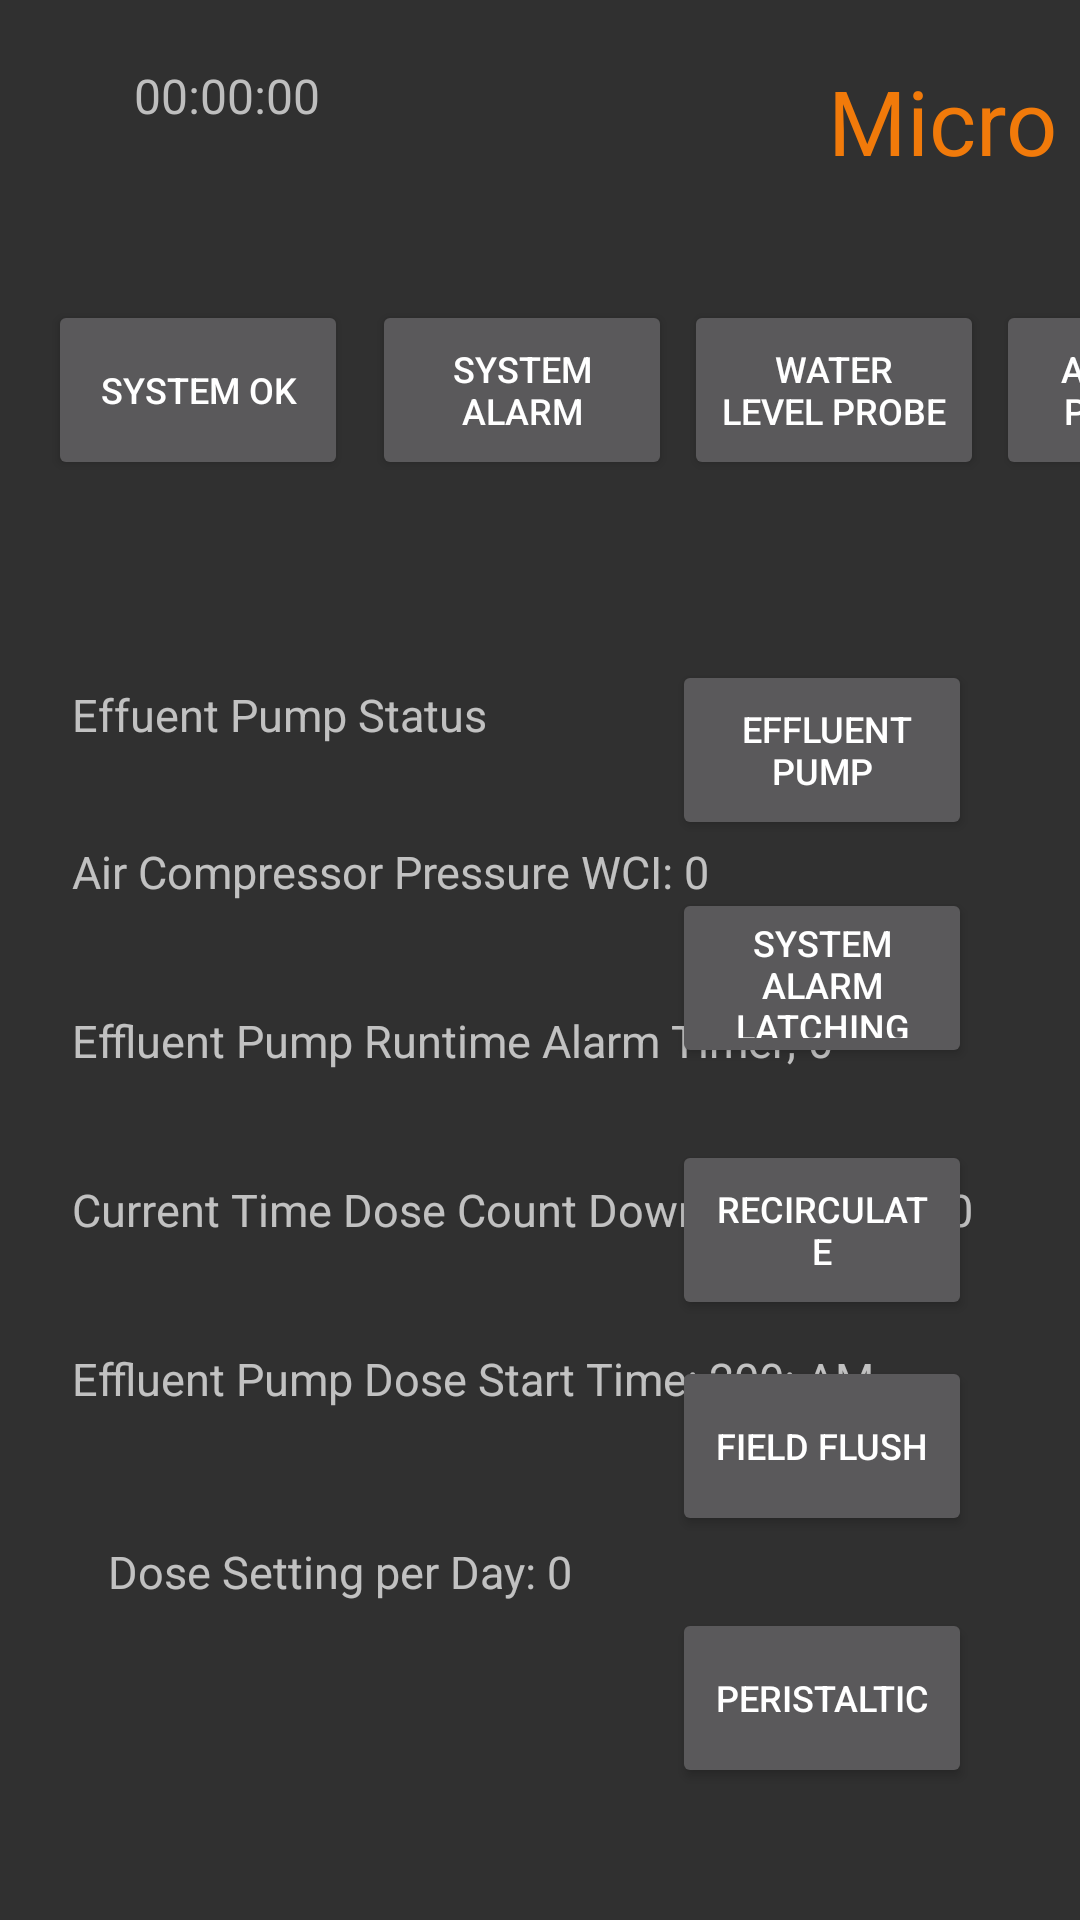

Here is an Android app screen rendered from its layout file. Give the layout XML and the strings, colors and styles it references.
<!-- AndroidManifest.xml: application theme AppTheme -->
<!-- res/layout/micro_dose.xml -->
<?xml version="1.0" encoding="utf-8"?>
<androidx.constraintlayout.widget.ConstraintLayout xmlns:android="http://schemas.android.com/apk/res/android"
    xmlns:app="http://schemas.android.com/apk/res-auto"
    xmlns:tools="http://schemas.android.com/tools"
    android:id="@+id/AnrLayout"
    android:layout_width="match_parent"
    android:layout_height="match_parent"
    android:layout_marginStart="@dimen/StartMarginFrag"
    android:theme="@style/AppTheme">

    <Button
        android:id="@+id/alarmHistory"
        android:layout_width="wrap_content"
        android:layout_height="wrap_content"
        android:layout_marginStart="64dp"
        android:layout_marginTop="184dp"
        android:background="@color/colorSendText"
        android:text="Alarm History"
        android:textColor="@color/design_default_color_on_secondary"
        app:layout_constraintEnd_toEndOf="parent"
        app:layout_constraintHorizontal_bias="0.011"
        app:layout_constraintStart_toEndOf="@+id/waterFlowData"
        app:layout_constraintTop_toBottomOf="@+id/effStartTime" />

    <TextView
        android:id="@+id/timeRemote"
        android:layout_width="236dp"
        android:layout_height="63dp"
        android:layout_marginStart="24dp"
        android:layout_marginTop="20dp"
        android:maxLines="2"
        android:minLines="1"
        android:paddingStart="10pt"
        android:paddingTop="1dp"
        android:paddingEnd="10pt"
        android:paddingBottom="10pt"
        android:text="00:00:00"
        android:textColor="@android:color/secondary_text_dark"
        android:textSize="16sp"
        android:visibility="visible"
        app:layout_constraintStart_toStartOf="parent"
        app:layout_constraintTop_toTopOf="parent" />
    

    <ImageView
        android:id="@+id/hootBug"
        android:layout_width="80dp"
        android:layout_height="63dp"
        android:layout_marginStart="164dp"
        android:layout_marginTop="12dp"
        android:contentDescription="TODO"
        app:layout_constraintStart_toEndOf="@+id/textAnr"
        app:layout_constraintTop_toTopOf="parent"
        app:srcCompat="@drawable/hoot_big" />

    <TextView
        android:id="@+id/textAnr"
        android:layout_width="198dp"
        android:layout_height="58dp"
        android:layout_marginStart="16dp"
        android:text="Micro Dose"
        android:textAppearance="@style/TextAppearance.AppCompat.Large"
        android:textColor="?android:attr/colorFocusedHighlight"
        android:textSize="30sp"
        app:layout_constraintStart_toEndOf="@+id/timeRemote"
        app:layout_constraintTop_toTopOf="@+id/timeRemote" />

    <Button
        android:id="@+id/systemOk"
        android:layout_width="100dp"
        android:layout_height="60dp"
        android:layout_marginStart="16dp"
        android:layout_marginTop="100dp"
        android:clickable="false"
        android:text="System OK"
        android:textSize="12sp"
        app:layout_constraintStart_toStartOf="parent"
        app:layout_constraintTop_toTopOf="parent" />

    <Button
        android:id="@+id/effPumpTest"
        android:layout_width="100dp"
        android:layout_height="60dp"
        android:layout_marginTop="220dp"
        android:layout_marginEnd="36dp"
        android:text=" Effluent Pump"
        android:textSize="12sp"
        app:layout_constraintEnd_toEndOf="parent"
        app:layout_constraintTop_toTopOf="parent" />

    <Button
        android:id="@+id/ffTest"
        android:layout_width="100dp"
        android:layout_height="60dp"
        android:layout_marginTop="12dp"
        android:layout_marginEnd="36dp"
        android:text="Field Flush"
        android:textSize="12sp"
        app:layout_constraintEnd_toEndOf="parent"
        app:layout_constraintTop_toBottomOf="@+id/recirTest" />

    <Button
        android:id="@+id/peristalticTest"
        android:layout_width="100dp"
        android:layout_height="60dp"
        android:layout_marginTop="24dp"
        android:layout_marginEnd="36dp"
        android:text="Peristaltic"
        android:textSize="12sp"
        app:layout_constraintEnd_toEndOf="parent"
        app:layout_constraintTop_toBottomOf="@+id/ffTest" />

    <Button
        android:id="@+id/alarmReset"
        android:layout_width="100dp"
        android:layout_height="60dp"
        android:layout_marginTop="16dp"
        android:layout_marginEnd="36dp"
        android:text="System Alarm Latching Reset"
        android:textSize="12sp"
        app:layout_constraintEnd_toEndOf="parent"
        app:layout_constraintTop_toBottomOf="@+id/effPumpTest" />

    <Button
        android:id="@+id/recirTest"
        android:layout_width="100dp"
        android:layout_height="60dp"
        android:layout_marginTop="24dp"
        android:layout_marginEnd="36dp"
        android:text="Recirculate"
        android:textSize="12sp"
        app:layout_constraintEnd_toEndOf="parent"
        app:layout_constraintTop_toBottomOf="@+id/alarmReset" />

    <TextView
        android:id="@+id/waterFlowData"
        android:layout_width="wrap_content"
        android:layout_height="wrap_content"
        android:layout_marginStart="92dp"
        android:layout_marginTop="204dp"
        android:text="Water Flow Data"
        android:textSize="@dimen/anrTextSize"
        app:layout_constraintStart_toStartOf="parent"
        app:layout_constraintTop_toBottomOf="@+id/effStartTime" />

    <TextView
        android:id="@+id/effPumpAlarmTime"
        android:layout_width="wrap_content"
        android:layout_height="wrap_content"
        android:layout_marginTop="36dp"
        android:text="Effluent Pump Runtime Alarm Timer; 0"
        android:textSize="@dimen/anrTextSize"
        app:layout_constraintStart_toStartOf="@+id/airPressure"
        app:layout_constraintTop_toBottomOf="@+id/airPressure" />

    <TextView
        android:id="@+id/effStatus"
        android:layout_width="wrap_content"
        android:layout_height="wrap_content"
        android:layout_marginStart="24dp"
        android:layout_marginTop="68dp"
        android:text="Effuent Pump Status"
        android:textSize="@dimen/anrTextSize"
        app:layout_constraintStart_toStartOf="parent"
        app:layout_constraintTop_toBottomOf="@+id/systemOk" />

    <TextView
        android:id="@+id/effStartTime"
        android:layout_width="wrap_content"
        android:layout_height="wrap_content"
        android:layout_marginTop="36dp"
        android:text="Effluent Pump Dose Start Time: 200: AM"
        android:textSize="@dimen/anrTextSize"
        app:layout_constraintStart_toStartOf="@+id/recirRepeatTime"
        app:layout_constraintTop_toBottomOf="@+id/recirRepeatTime" />

    <TextView
        android:id="@+id/airPressure"
        android:layout_width="wrap_content"
        android:layout_height="wrap_content"
        android:layout_marginTop="32dp"
        android:text="Air Compressor Pressure WCI: 0"
        android:textSize="@dimen/anrTextSize"
        app:layout_constraintStart_toStartOf="@+id/effStatus"
        app:layout_constraintTop_toBottomOf="@+id/effStatus" />

    <TextView
        android:id="@+id/recirRepeatTime"
        android:layout_width="wrap_content"
        android:layout_height="wrap_content"
        android:layout_marginTop="36dp"
        android:text="Current Time Dose Count Down Remaining: 0"
        android:textSize="@dimen/anrTextSize"
        app:layout_constraintStart_toStartOf="@+id/effPumpAlarmTime"
        app:layout_constraintTop_toBottomOf="@+id/effPumpAlarmTime" />

    <TextView
        android:id="@+id/dosesDay"
        android:layout_width="wrap_content"
        android:layout_height="wrap_content"
        android:layout_marginStart="12dp"
        android:layout_marginTop="44dp"
        android:text="Dose Setting per Day: 0"
        android:textSize="@dimen/anrTextSize"
        app:layout_constraintStart_toStartOf="@+id/effStartTime"
        app:layout_constraintTop_toBottomOf="@+id/effStartTime" />

    <Button
        android:id="@+id/alarmLatch"
        android:layout_width="100dp"
        android:layout_height="60dp"
        android:layout_marginStart="4dp"
        android:layout_marginTop="100dp"
        android:clickable="false"
        android:text="Alarm Latching"
        android:textSize="12sp"
        app:layout_constraintStart_toEndOf="@+id/airAlarm"
        app:layout_constraintTop_toTopOf="parent" />

    <Button
        android:id="@+id/alarm"
        android:layout_width="100dp"
        android:layout_height="60dp"
        android:layout_marginStart="8dp"
        android:layout_marginTop="100dp"
        android:clickable="false"
        android:text="System Alarm"
        android:textSize="12sp"
        app:layout_constraintStart_toEndOf="@+id/systemOk"
        app:layout_constraintTop_toTopOf="parent" />

    <Button
        android:id="@+id/lowProbe"
        android:layout_width="100dp"
        android:layout_height="60dp"
        android:layout_marginStart="4dp"
        android:layout_marginTop="100dp"
        android:clickable="false"
        android:text="Water Level Probe"
        android:textSize="12sp"
        app:layout_constraintStart_toEndOf="@+id/alarm"
        app:layout_constraintTop_toTopOf="parent" />

    <Button
        android:id="@+id/airAlarm"
        android:layout_width="100dp"
        android:layout_height="60dp"
        android:layout_marginStart="4dp"
        android:layout_marginTop="100dp"
        android:text="Aeration Problem"
        android:textSize="12sp"
        app:layout_constraintStart_toEndOf="@+id/lowProbe"
        app:layout_constraintTop_toTopOf="parent" />

</androidx.constraintlayout.widget.ConstraintLayout>
<!-- resources referenced by this layout -->
<resources>
  <color name="colorSendText">#82CAFF</color>
  <dimen name="StartMarginFrag">1dp</dimen>
  <dimen name="anrTextSize">15sp</dimen>
  <style name="AppTheme" parent="Theme.AppCompat.NoActionBar">
          <item name="colorPrimary">@color/colorPrimary</item>
          <item name="colorPrimaryDark">@color/colorPrimaryDark</item>
          <item name="colorAccent">@color/colorAccent</item>
      </style>
  <color name="colorPrimary">#2196F3</color>
  <color name="colorPrimaryDark">#3F51B5</color>
  <color name="colorAccent">#D8E33B</color>
</resources>
